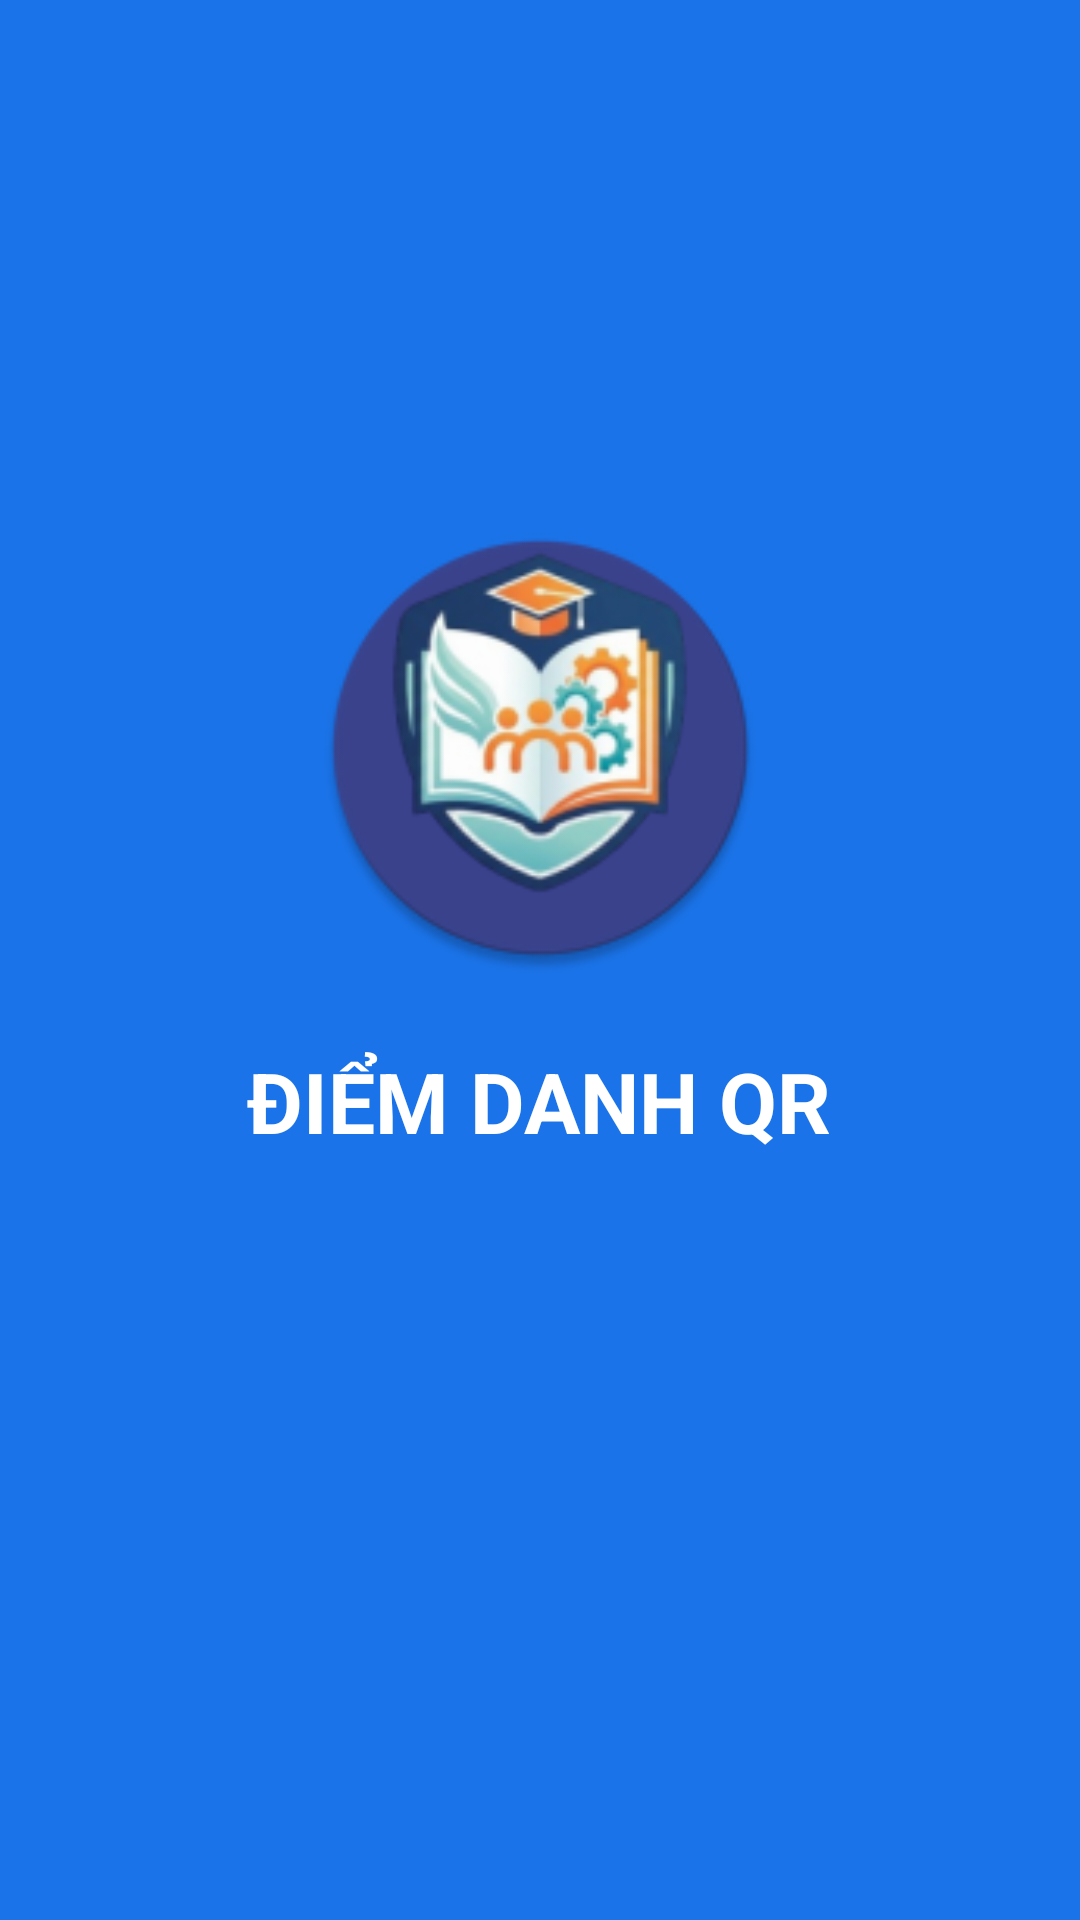

Here is an Android app screen rendered from its layout file. Give the layout XML and the strings, colors and styles it references.
<!-- AndroidManifest.xml: application theme Theme.StudyGroupAPP -->
<!-- res/layout/activity_splash.xml -->
<?xml version="1.0" encoding="utf-8"?>
<LinearLayout xmlns:android="http://schemas.android.com/apk/res/android"
    android:layout_width="match_parent"
    android:layout_height="match_parent"
    android:background="@color/colorPrimary"
    android:gravity="center"
    android:orientation="vertical">

    <ImageView
        android:layout_width="150dp"
        android:layout_height="150dp"
        android:src="@mipmap/ic_launcher_round" />

    <TextView
        android:layout_width="wrap_content"
        android:layout_height="wrap_content"
        android:layout_marginTop="24dp"
        android:text="ĐIỂM DANH QR"
        android:textColor="@color/white"
        android:textSize="28sp"
        android:textStyle="bold" />

    <ProgressBar
        android:layout_width="wrap_content"
        android:layout_height="wrap_content"
        android:layout_marginTop="32dp"
        android:theme="@style/Widget.AppCompat.ProgressBar" />
</LinearLayout>
<!-- resources referenced by this layout -->
<resources>
  <color name="colorPrimary">#1A73E8</color>
  <color name="white">#FFFFFF</color>
  <!-- mipmap ic_launcher_round: webp bitmap (mipmap-hdpi, 6656 bytes) -->
  <style name="Theme.StudyGroupAPP" parent="Base.Theme.StudyGroupAPP" />
  <style name="Base.Theme.StudyGroupAPP" parent="Theme.MaterialComponents.Light.NoActionBar">
          <item name="colorPrimary">@color/colorPrimary</item>
          <item name="colorPrimaryVariant">@color/colorPrimaryDark</item>
          <item name="colorOnPrimary">@color/white</item>
          <item name="colorSecondary">@color/colorAccent</item>
      </style>
  <color name="colorPrimaryDark">#0D47A1</color>
  <color name="colorAccent">#FF9800</color>
</resources>
